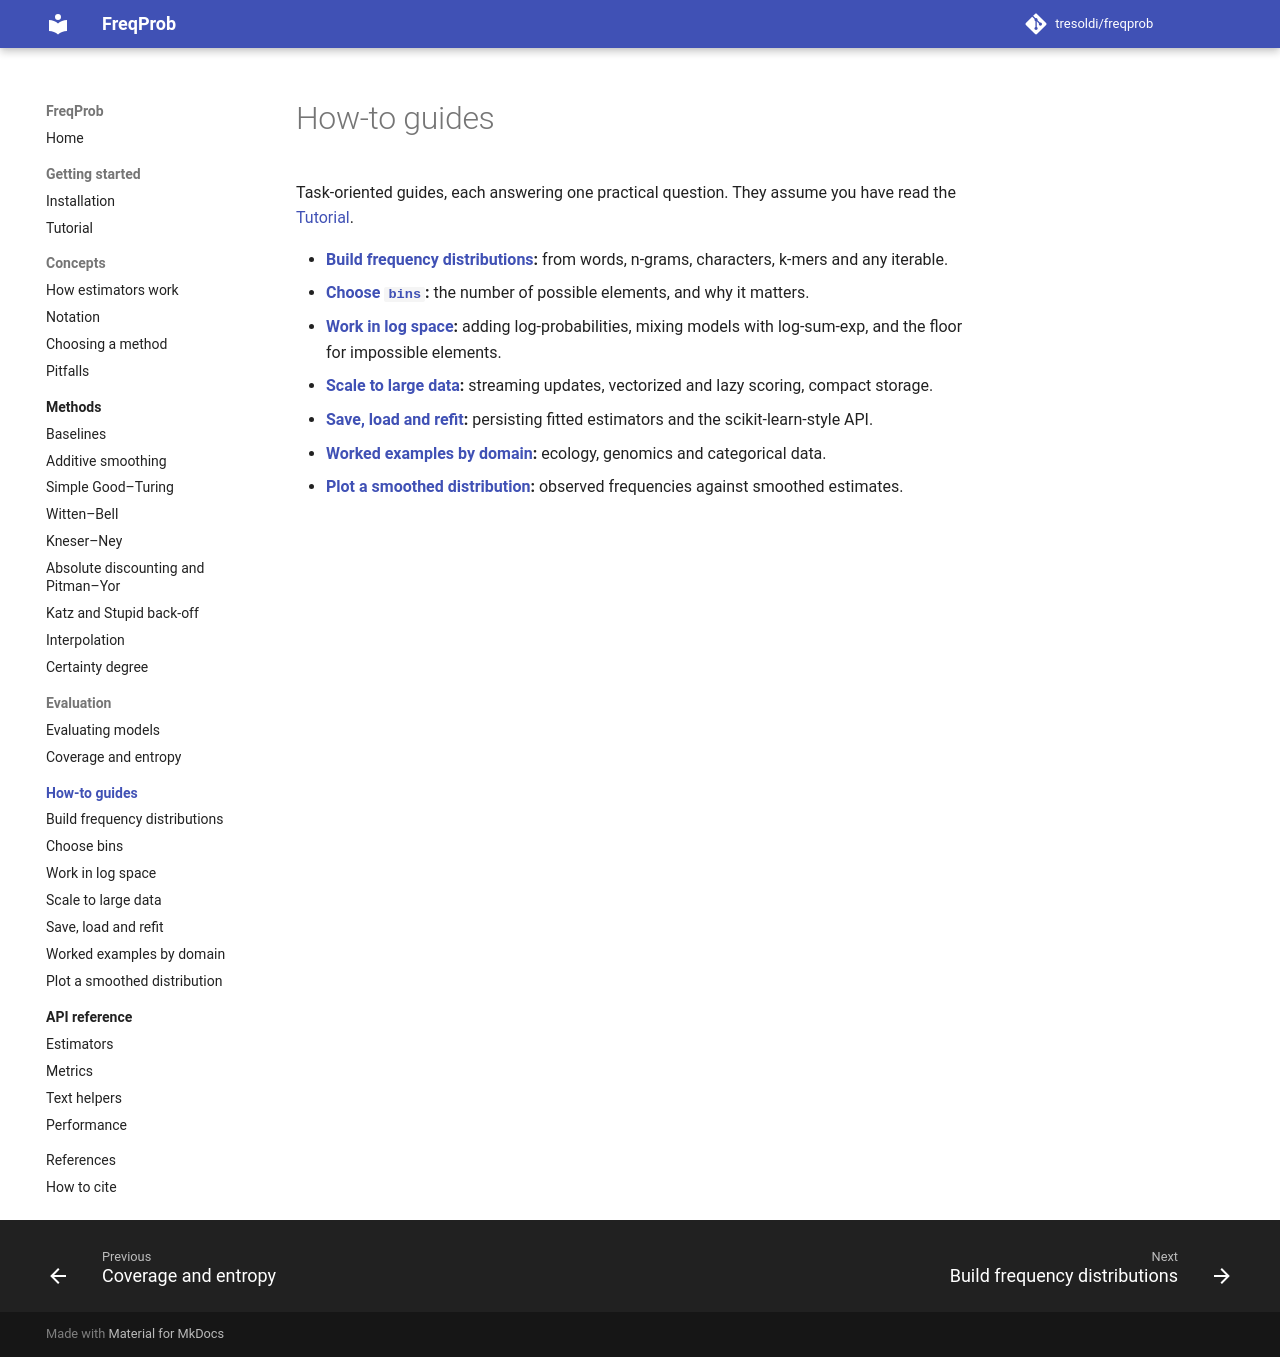

repository: tresoldi/freqprob · page: 0.9/how-to/index.html · generator: mkdocs

# How-to guides

Task-oriented guides, each answering one practical question. They assume you
have read the [Tutorial](../getting-started/tutorial.md).

- **[Build frequency distributions](build-counts.md):** from words, n-grams,
  characters, k-mers and any iterable.
- **[Choose `bins`](choose-bins.md):** the number of possible elements, and why
  it matters.
- **[Work in log space](log-space.md):** adding log-probabilities, mixing models
  with log-sum-exp, and the floor for impossible elements.
- **[Scale to large data](scale.md):** streaming updates, vectorized and lazy
  scoring, compact storage.
- **[Save, load and refit](persist.md):** persisting fitted estimators and the
  scikit-learn-style API.
- **[Worked examples by domain](domains.md):** ecology, genomics and categorical
  data.
- **[Plot a smoothed distribution](plot.md):** observed frequencies against
  smoothed estimates.
